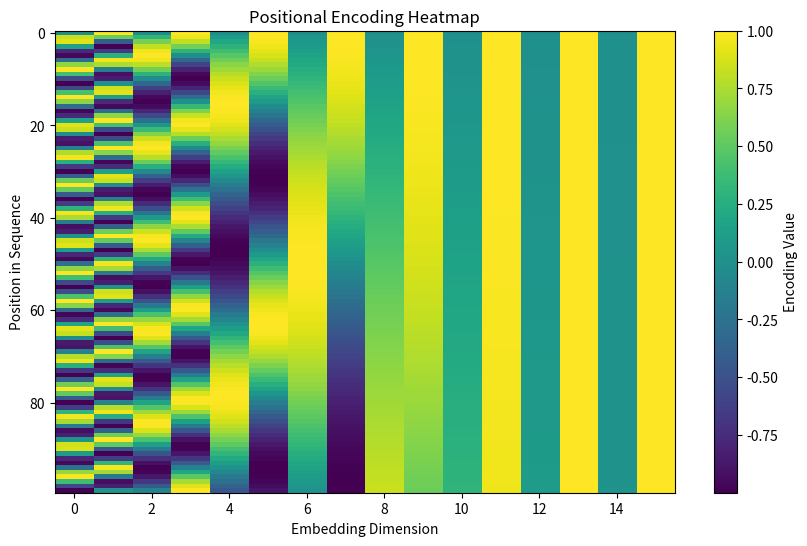

This figure's Python source:
import numpy as np
import matplotlib.pyplot as plt

def positional_encoding(max_len, d_model):
    """
    Generate positional encoding for a sequence of max_len and embedding size d_model.

    Args:
        max_len (int): Maximum sequence length.
        d_model (int): Embedding dimension.

    Returns:
        numpy.ndarray: Positional encoding matrix of shape (max_len, d_model).
    """
    # Initialize the encoding matrix with zeros
    pe = np.zeros((max_len, d_model))

    # Create a position vector (0, 1, 2, ..., max_len-1)
    position = np.arange(max_len).reshape(-1, 1)  # Shape: (max_len, 1)

    # Compute the denominator term: 10000^(2i/d_model)
    div_term = np.exp(np.arange(0, d_model, 2) * (-np.log(10000.0) / d_model))

    # Apply sine to even indices (2i) and cosine to odd indices (2i+1)
    pe[:, 0::2] = np.sin(position * div_term)  # Even indices
    pe[:, 1::2] = np.cos(position * div_term)  # Odd indices

    return pe

# Example Usage
max_len = 100   # Sequence length
d_model = 16    # Embedding dimension

pos_enc = positional_encoding(max_len, d_model)

# Visualizing Positional Encoding
plt.figure(figsize=(10, 6))
plt.imshow(pos_enc, cmap='viridis', aspect='auto')
plt.colorbar(label="Encoding Value")
plt.xlabel("Embedding Dimension")
plt.ylabel("Position in Sequence")
plt.title("Positional Encoding Heatmap")
plt.show()